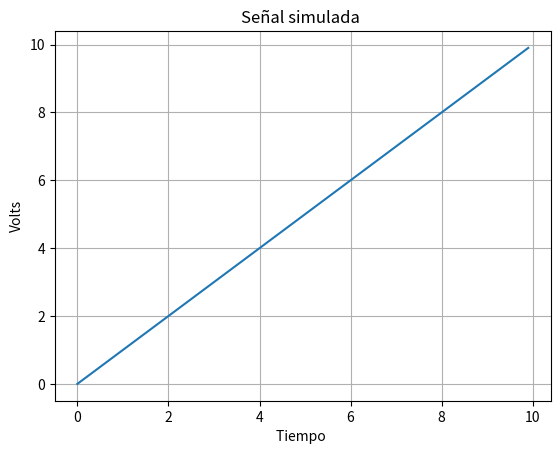

Recreate this plot in Python.
import numpy as np
import matplotlib .pyplot as mpl

## Funcion que simula la senal
def senal(ts):
    x=[]
    for t in ts:
        x.append(t)
    return x


## Esta es nuestra funcion principal
def main(ini ,fin ,delta):
    ts =np.arange(ini ,fin ,delta)
    x=senal(ts)
    mpl.plot(ts ,x)
    mpl.grid ()
    mpl.title('Señal simulada ')
    mpl.xlabel("Tiempo ")
    mpl.ylabel("Volts")
    mpl.savefig("figEj1.png", format='png', dpi=300)
    mpl.show ()  
    
## Este es el punto de entrada al programa
if __name__ == "__main__":
    main(0, 10, 0.1)